Run: headless pygame with SDL's dummy video driver; simulated clock (each Clock.tick advances the game by its frame time, no real sleeping); random seed 0; keys injected as events and as key.get_pressed() state; mouse plan: one left click at the window centre at the start of phase 2, then a move to the lower-right quarter at the start of phase 3.
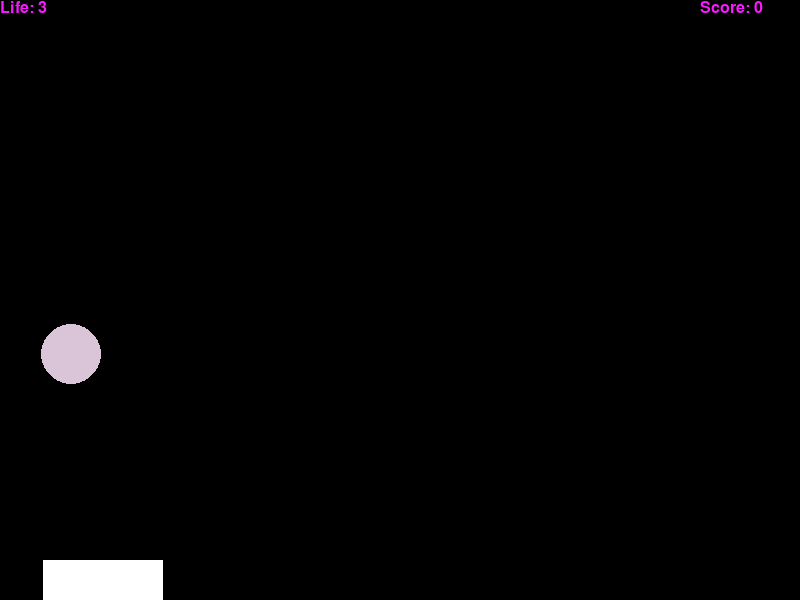
Frame 1 of 4 · flips 1–60 · no input
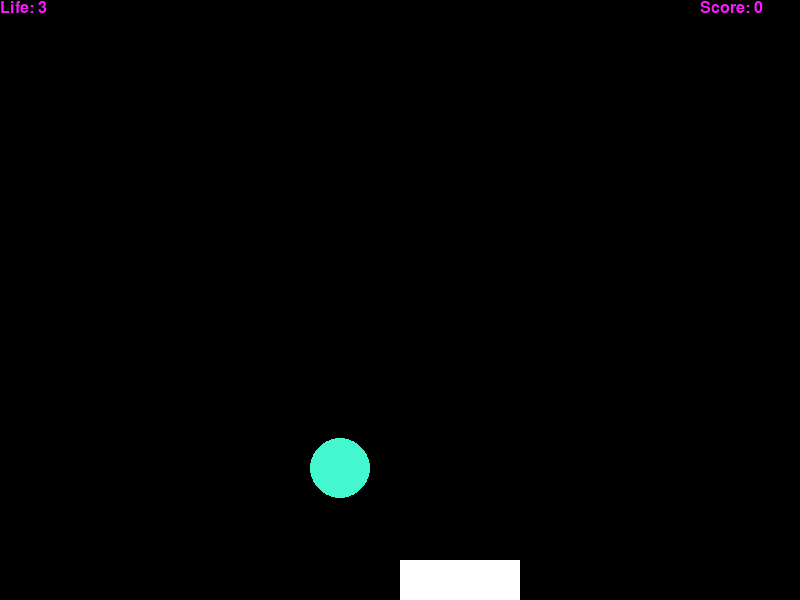
Frame 2 of 4 · flips 61–180 · clicked the window centre · tapped SPACE, RETURN · held RIGHT (→), D
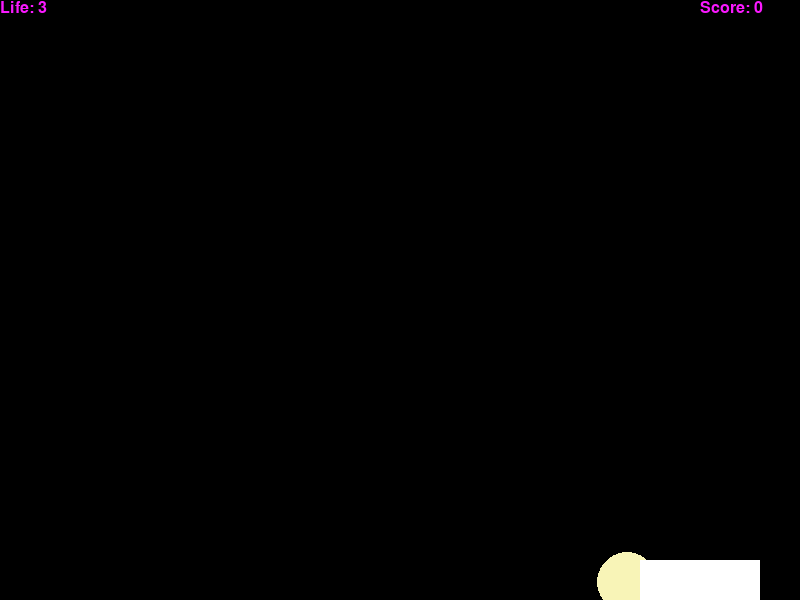
Frame 3 of 4 · flips 181–300 · moved the mouse to the lower-right quarter · held DOWN (↓), S
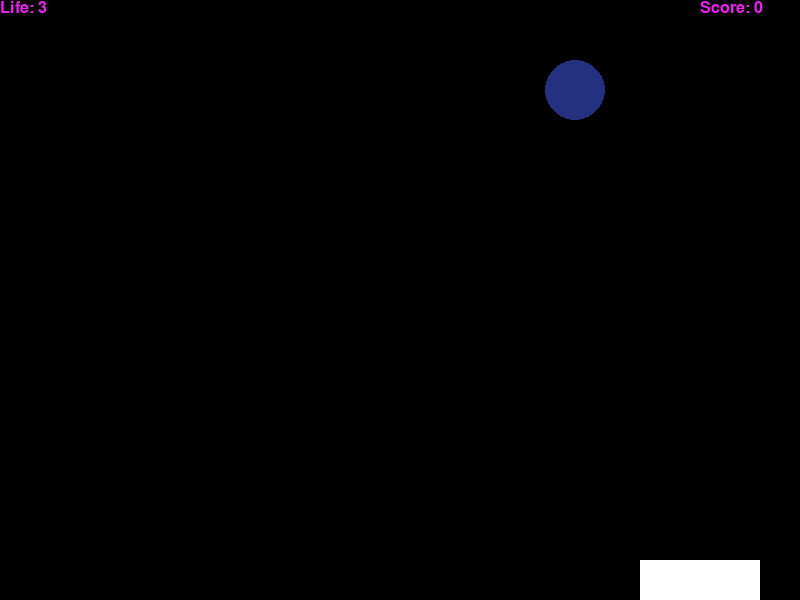
Frame 4 of 4 · flips 301–420 · held LEFT (←), A, UP (↑), W

The pygame program that drew these frames:

# !/usr/bin/python
# coding: utf8
# Time: 2020/2/1 14:47
# Author: Liam
# E-mail: luyu.real@qq.com
# Software: PyCharm
import pygame
import sys
import random

def print_text(scr, font, x, y, text, color=(250, 25, 255)):
    imgText = font.render(text, True, color)
    scr.blit(imgText, (x, y))

pygame.init()
pygame.display.set_caption("Drop Ball")
screen = pygame.display.set_mode((800, 600))
black, white = (0, 0, 0), (255, 255, 255)
r, g, b = random.randint(1, 255), random.randint(0, 255), random.randint(0, 255)
ball_x, ball_y = random.randint(30, 770), 0
rect_x, rect_y, rect_w, rect_h = 43, 560, 120, 40
font1 = pygame.font.Font(None, 24)
speed = 3

while True:
    for e in pygame.event.get():
        if e.type == pygame.QUIT:
            pygame.quit()
            sys.exit()
        elif e.type == pygame.MOUSEMOTION:
            rect_x = e.pos[0]
    if rect_x > 680:
        rect_x = 680

    screen.fill(black)
    pygame.draw.circle(screen, (r, g, b), (int(ball_x), int(ball_y)), 30, 0)
    pygame.draw.rect(screen, white, (rect_x, rect_y, rect_w, rect_h), 0)

    ball_y += speed
    if ball_y > 600:
        r, g, b = random.randint(1, 255), random.randint(0, 255), random.randint(0, 255)
        ball_x, ball_y = random.randint(30, 770), 0
    elif (rect_y - ball_y) < 30 and rect_x < ball_x < rect_x + rect_w:
        r, g, b = random.randint(1, 255), random.randint(0, 255), random.randint(0, 255)
        ball_x, ball_y = random.randint(30, 770), 0
    else:
        ball_y += speed

    print_text(screen, font1, 0, 0, "Life: 3")
    print_text(screen, font1, 700, 0, "Score: 0")


    pygame.display.update()
